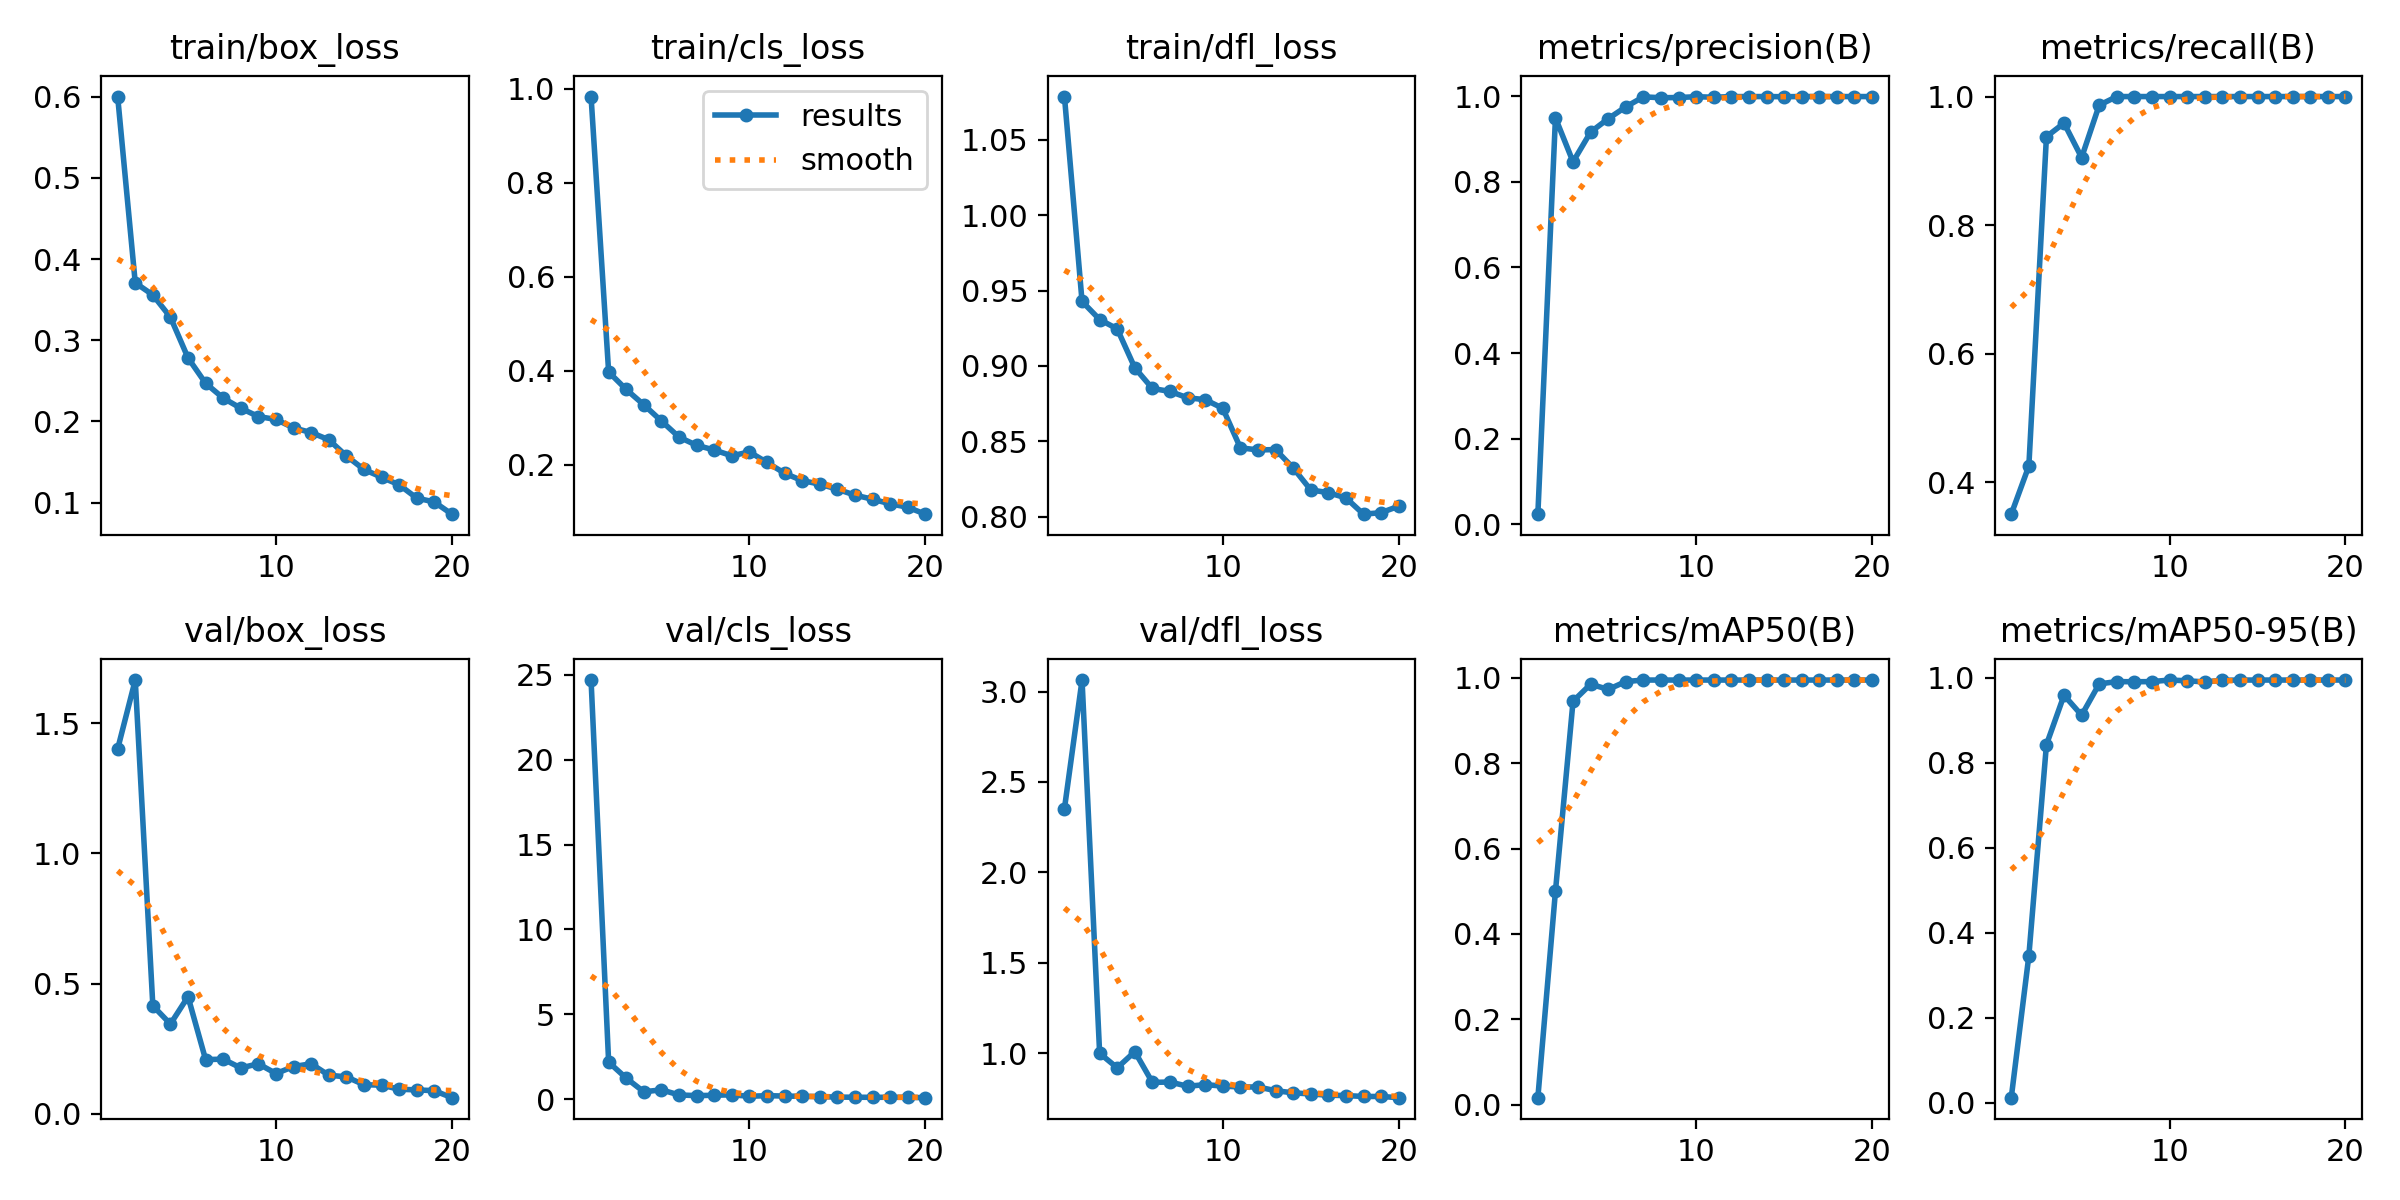

Source data for this figure (header and first rows):
epoch, time, train/box_loss, train/cls_loss, train/dfl_loss, metrics/precision(B), metrics/recall(B), metrics/mAP50(B), metrics/mAP50-95(B), val/box_loss, val/cls_loss, val/dfl_loss, lr/pg0, lr/pg1, lr/pg2
1, 10.56, 0.6002, 0.9835, 1.079, 0.02367, 0.35, 0.0164, 0.01204, 1.401, 24.69, 2.353, 0.0006552, 0.0006552, 0.0006552
2, 22.6, 0.3708, 0.3977, 0.9428, 0.9495, 0.425, 0.4999, 0.3459, 1.666, 2.179, 3.063, 0.001256, 0.001256, 0.001256
3, 32.35, 0.3558, 0.3605, 0.9308, 0.8469, 0.9375, 0.9452, 0.8429, 0.415, 1.237, 0.999, 0.001792, 0.001792, 0.001792
4, 41.63, 0.3283, 0.3279, 0.9246, 0.9164, 0.9587, 0.9852, 0.9593, 0.3448, 0.4321, 0.9184, 0.001703, 0.001703, 0.001703
5, 50.79, 0.2782, 0.2935, 0.8987, 0.9476, 0.9051, 0.9731, 0.9123, 0.45, 0.5478, 1.008, 0.001604, 0.001604, 0.001604
6, 59.98, 0.247, 0.2594, 0.8851, 0.9753, 0.9866, 0.9915, 0.9859, 0.2082, 0.2472, 0.8377, 0.001505, 0.001505, 0.001505
7, 69.18, 0.2287, 0.2418, 0.8831, 0.9986, 1, 0.995, 0.9914, 0.2099, 0.2062, 0.8401, 0.001406, 0.001406, 0.001406
8, 78.41, 0.2162, 0.2319, 0.8789, 0.9966, 1, 0.995, 0.9909, 0.1762, 0.2279, 0.8165, 0.001307, 0.001307, 0.001307
9, 87.5, 0.2059, 0.2195, 0.8777, 0.997, 1, 0.995, 0.9914, 0.1921, 0.2549, 0.8255, 0.001208, 0.001208, 0.001208
10, 96.69, 0.2024, 0.2277, 0.8719, 0.999, 1, 0.995, 0.995, 0.1547, 0.1681, 0.8175, 0.001109, 0.001109, 0.001109
11, 124.4, 0.192, 0.2054, 0.8457, 0.9978, 1, 0.995, 0.9933, 0.1814, 0.2045, 0.8126, 0.00101, 0.00101, 0.00101
12, 133.3, 0.1862, 0.1824, 0.8443, 0.9993, 1, 0.995, 0.9906, 0.1923, 0.1817, 0.8126, 0.000911, 0.000911, 0.000911
13, 142.4, 0.1774, 0.1667, 0.8445, 0.9993, 1, 0.995, 0.9944, 0.1481, 0.1657, 0.7922, 0.000812, 0.000812, 0.000812
14, 151.4, 0.1575, 0.1593, 0.8324, 0.9993, 1, 0.995, 0.995, 0.142, 0.1503, 0.7801, 0.000713, 0.000713, 0.000713
15, 160.6, 0.1407, 0.1484, 0.8178, 0.999, 1, 0.995, 0.995, 0.1117, 0.119, 0.7741, 0.000614, 0.000614, 0.000614
16, 169.8, 0.1312, 0.1359, 0.8159, 0.9993, 1, 0.995, 0.995, 0.1101, 0.1123, 0.7668, 0.000515, 0.000515, 0.000515
17, 179.1, 0.1218, 0.1271, 0.8125, 0.9993, 1, 0.995, 0.995, 0.09441, 0.1064, 0.7652, 0.000416, 0.000416, 0.000416
18, 188.1, 0.1055, 0.1174, 0.8017, 0.9993, 1, 0.995, 0.995, 0.09181, 0.1098, 0.76, 0.000317, 0.000317, 0.000317
19, 197.5, 0.1006, 0.1101, 0.8027, 0.9993, 1, 0.995, 0.995, 0.08879, 0.1054, 0.7601, 0.000218, 0.000218, 0.000218
20, 206.8, 0.08564, 0.09533, 0.807, 0.9993, 1, 0.995, 0.995, 0.06195, 0.08589, 0.7534, 0.000119, 0.000119, 0.000119
